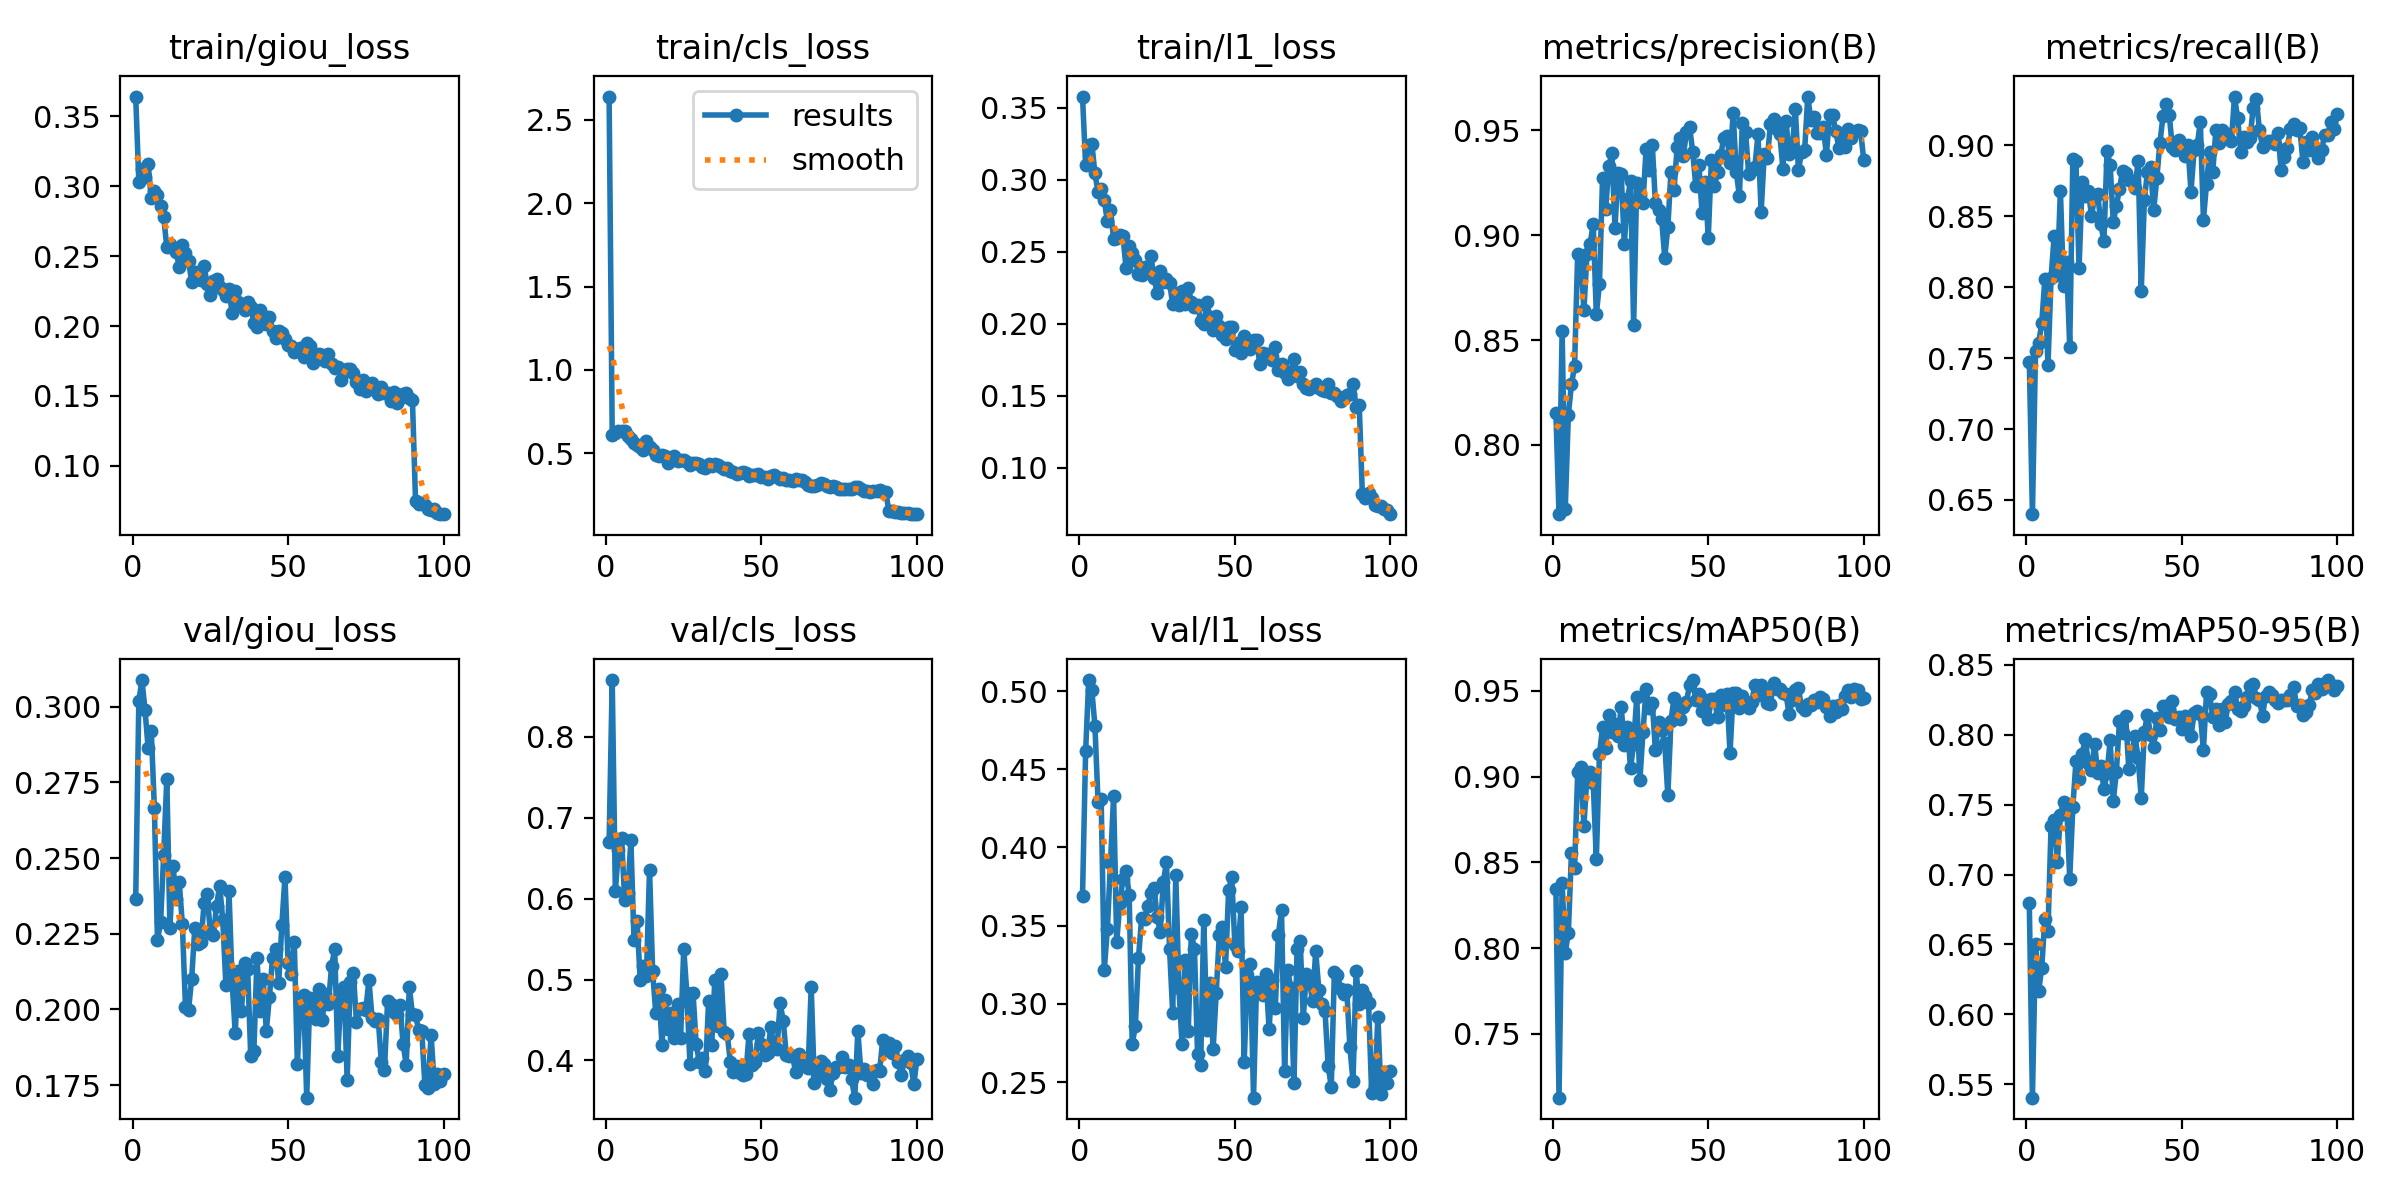

Values plotted in this chart, from the file beside it:
epoch, time, train/giou_loss, train/cls_loss, train/l1_loss, metrics/precision(B), metrics/recall(B), metrics/mAP50(B), metrics/mAP50-95(B), val/giou_loss, val/cls_loss, val/l1_loss, lr/pg0, lr/pg1, lr/pg2
1, 84.84, 0.364, 2.64, 0.3578, 0.8151, 0.7474, 0.8342, 0.6793, 0.2366, 0.6706, 0.3689, 0.0004104, 0.0004104, 0.0004104
2, 163.1, 0.3033, 0.608, 0.3102, 0.7669, 0.64, 0.7128, 0.5403, 0.3019, 0.8704, 0.4614, 0.0008188, 0.0008188, 0.0008188
3, 244.6, 0.3125, 0.6242, 0.3245, 0.8545, 0.7547, 0.8378, 0.6505, 0.3088, 0.6094, 0.5071, 0.001219, 0.001219, 0.001219
4, 327.1, 0.3068, 0.636, 0.325, 0.7692, 0.7606, 0.7974, 0.6164, 0.2988, 0.6597, 0.5006, 0.001213, 0.001213, 0.001213
5, 409.1, 0.3159, 0.6345, 0.3044, 0.8143, 0.7745, 0.8089, 0.6334, 0.2863, 0.6756, 0.4776, 0.0012, 0.0012, 0.0012
6, 491.2, 0.2914, 0.6314, 0.2914, 0.8288, 0.8058, 0.8555, 0.6683, 0.292, 0.5988, 0.4288, 0.001188, 0.001188, 0.001188
7, 573, 0.2966, 0.6036, 0.2938, 0.8376, 0.745, 0.8465, 0.6595, 0.2667, 0.6072, 0.4308, 0.001176, 0.001176, 0.001176
8, 655.7, 0.2934, 0.5868, 0.2857, 0.8912, 0.8067, 0.9024, 0.7349, 0.2228, 0.6724, 0.3219, 0.001163, 0.001163, 0.001163
9, 750.7, 0.2857, 0.561, 0.2714, 0.8895, 0.8364, 0.9058, 0.739, 0.2288, 0.5491, 0.3479, 0.001151, 0.001151, 0.001151
10, 865.2, 0.278, 0.5517, 0.2793, 0.8641, 0.8083, 0.8713, 0.7088, 0.2512, 0.5724, 0.3904, 0.001139, 0.001139, 0.001139
11, 953.4, 0.2563, 0.5381, 0.2586, 0.891, 0.8681, 0.9007, 0.7425, 0.2762, 0.4994, 0.4329, 0.001126, 0.001126, 0.001126
12, 1075, 0.2583, 0.5223, 0.2593, 0.896, 0.8009, 0.9027, 0.7517, 0.2268, 0.5172, 0.3393, 0.001114, 0.001114, 0.001114
13, 1186, 0.2554, 0.5736, 0.2614, 0.9053, 0.8176, 0.8963, 0.7504, 0.2475, 0.5042, 0.3646, 0.001102, 0.001102, 0.001102
14, 1271, 0.2529, 0.5358, 0.2608, 0.8622, 0.7575, 0.8517, 0.6971, 0.2366, 0.6358, 0.3797, 0.001089, 0.001089, 0.001089
15, 1354, 0.2424, 0.5203, 0.2387, 0.8767, 0.8906, 0.9129, 0.7484, 0.242, 0.5101, 0.3852, 0.001077, 0.001077, 0.001077
16, 1467, 0.2576, 0.492, 0.2543, 0.9271, 0.8888, 0.9287, 0.781, 0.2282, 0.4586, 0.3699, 0.001064, 0.001064, 0.001064
17, 1567, 0.2524, 0.4845, 0.249, 0.9123, 0.8135, 0.9164, 0.7683, 0.2009, 0.4878, 0.2743, 0.001052, 0.001052, 0.001052
18, 1673, 0.2462, 0.4883, 0.2443, 0.9329, 0.8739, 0.9358, 0.7862, 0.2, 0.4194, 0.286, 0.00104, 0.00104, 0.00104
19, 1771, 0.2316, 0.4827, 0.2349, 0.9391, 0.8645, 0.9259, 0.7973, 0.2102, 0.4751, 0.3293, 0.001027, 0.001027, 0.001027
20, 1865, 0.2384, 0.4441, 0.2337, 0.9035, 0.8677, 0.9305, 0.7795, 0.227, 0.4387, 0.3548, 0.001015, 0.001015, 0.001015
21, 1972, 0.2334, 0.4682, 0.2392, 0.9298, 0.8504, 0.9236, 0.7751, 0.2217, 0.4589, 0.3542, 0.001002, 0.001002, 0.001002
22, 2075, 0.2332, 0.4868, 0.2372, 0.9291, 0.8635, 0.9406, 0.7936, 0.2224, 0.4275, 0.3625, 0.0009901, 0.0009901, 0.0009901
23, 2163, 0.2427, 0.4556, 0.247, 0.896, 0.866, 0.9182, 0.7726, 0.2351, 0.4701, 0.371, 0.0009778, 0.0009778, 0.0009778
24, 2270, 0.2297, 0.46, 0.2318, 0.9174, 0.8444, 0.9286, 0.7776, 0.238, 0.4282, 0.3744, 0.0009654, 0.0009654, 0.0009654
25, 2358, 0.2221, 0.4605, 0.2215, 0.9258, 0.8323, 0.9049, 0.761, 0.2253, 0.5383, 0.3556, 0.000953, 0.000953, 0.000953
26, 2446, 0.2321, 0.4451, 0.2364, 0.8571, 0.896, 0.919, 0.7726, 0.2245, 0.4829, 0.346, 0.0009406, 0.0009406, 0.0009406
27, 2534, 0.2339, 0.4327, 0.2288, 0.9251, 0.8858, 0.9464, 0.796, 0.2343, 0.3955, 0.3781, 0.0009283, 0.0009283, 0.0009283
28, 2623, 0.2282, 0.4414, 0.2311, 0.919, 0.8462, 0.8978, 0.7523, 0.2409, 0.4832, 0.3905, 0.0009159, 0.0009159, 0.0009159
29, 2727, 0.2258, 0.4445, 0.2286, 0.9153, 0.8572, 0.9257, 0.7737, 0.2295, 0.4197, 0.335, 0.0009035, 0.0009035, 0.0009035
30, 2815, 0.2214, 0.4335, 0.2136, 0.941, 0.8694, 0.9509, 0.8098, 0.2081, 0.3983, 0.2945, 0.0008911, 0.0008911, 0.0008911
31, 2915, 0.2268, 0.4169, 0.2217, 0.931, 0.8822, 0.9401, 0.8015, 0.239, 0.4033, 0.3823, 0.0008787, 0.0008787, 0.0008787
32, 3020, 0.2091, 0.409, 0.2129, 0.9431, 0.8808, 0.943, 0.8134, 0.2095, 0.3869, 0.3103, 0.0008664, 0.0008664, 0.0008664
33, 3126, 0.2252, 0.4347, 0.2227, 0.9153, 0.8755, 0.9153, 0.7754, 0.1922, 0.473, 0.2744, 0.000854, 0.000854, 0.000854
34, 3215, 0.2172, 0.423, 0.2138, 0.9118, 0.8749, 0.932, 0.7879, 0.2127, 0.4196, 0.3281, 0.0008416, 0.0008416, 0.0008416
35, 3321, 0.2158, 0.4358, 0.2251, 0.9078, 0.8698, 0.9271, 0.7991, 0.1994, 0.4995, 0.2824, 0.0008293, 0.0008293, 0.0008293
36, 3409, 0.2118, 0.4293, 0.2152, 0.8894, 0.889, 0.9195, 0.7833, 0.2152, 0.4419, 0.3449, 0.0008169, 0.0008169, 0.0008169
37, 3516, 0.2169, 0.4177, 0.2117, 0.9038, 0.7972, 0.8889, 0.7546, 0.2135, 0.5064, 0.3351, 0.0008045, 0.0008045, 0.0008045
38, 3604, 0.2136, 0.4086, 0.213, 0.9303, 0.8614, 0.9326, 0.8023, 0.1845, 0.4353, 0.2681, 0.0007921, 0.0007921, 0.0007921
39, 3692, 0.2024, 0.4104, 0.202, 0.9218, 0.8814, 0.9459, 0.8145, 0.1862, 0.4324, 0.261, 0.0007797, 0.0007797, 0.0007797
40, 3792, 0.1991, 0.3958, 0.1998, 0.9422, 0.8849, 0.9381, 0.7996, 0.2169, 0.3975, 0.3538, 0.0007674, 0.0007674, 0.0007674
41, 3881, 0.2111, 0.385, 0.2151, 0.9462, 0.8542, 0.9334, 0.7913, 0.1995, 0.3855, 0.2834, 0.000755, 0.000755, 0.000755
42, 3968, 0.2071, 0.3766, 0.2046, 0.938, 0.8766, 0.9406, 0.8118, 0.2099, 0.3925, 0.3133, 0.0007426, 0.0007426, 0.0007426
43, 4055, 0.2016, 0.3848, 0.1956, 0.9493, 0.9017, 0.9437, 0.8037, 0.1928, 0.3845, 0.2709, 0.0007302, 0.0007302, 0.0007302
44, 4160, 0.2063, 0.3894, 0.2057, 0.9515, 0.9204, 0.9534, 0.8208, 0.2041, 0.3824, 0.307, 0.0007179, 0.0007179, 0.0007179
45, 4263, 0.1963, 0.3802, 0.1986, 0.9398, 0.9293, 0.9562, 0.8209, 0.2169, 0.3828, 0.3441, 0.0007055, 0.0007055, 0.0007055
46, 4373, 0.1916, 0.3623, 0.1922, 0.9234, 0.9214, 0.9447, 0.8126, 0.2199, 0.4329, 0.3489, 0.0006931, 0.0006931, 0.0006931
47, 4477, 0.1966, 0.3684, 0.1898, 0.9334, 0.8988, 0.9481, 0.8244, 0.2088, 0.3942, 0.3237, 0.0006808, 0.0006808, 0.0006808
48, 4577, 0.1949, 0.368, 0.1975, 0.9108, 0.8967, 0.9384, 0.811, 0.2278, 0.3977, 0.3728, 0.0006684, 0.0006684, 0.0006684
49, 4665, 0.1908, 0.3767, 0.198, 0.9255, 0.9036, 0.9447, 0.8125, 0.2438, 0.4342, 0.3811, 0.000656, 0.000656, 0.000656
50, 4770, 0.1865, 0.3587, 0.182, 0.8987, 0.8969, 0.9335, 0.8043, 0.2154, 0.4208, 0.3377, 0.0006436, 0.0006436, 0.0006436
51, 4859, 0.1859, 0.3577, 0.1865, 0.9359, 0.8927, 0.9451, 0.8131, 0.2118, 0.4071, 0.334, 0.0006312, 0.0006312, 0.0006312
52, 4947, 0.1815, 0.3483, 0.1794, 0.9236, 0.8999, 0.9451, 0.8117, 0.2223, 0.4093, 0.3618, 0.0006189, 0.0006189, 0.0006189
53, 5035, 0.1829, 0.3612, 0.1916, 0.9303, 0.8674, 0.9346, 0.7989, 0.182, 0.4408, 0.2628, 0.0006065, 0.0006065, 0.0006065
54, 5125, 0.1845, 0.3705, 0.1888, 0.9384, 0.8963, 0.9478, 0.8154, 0.2038, 0.4184, 0.3185, 0.0005941, 0.0005941, 0.0005941
55, 5208, 0.1782, 0.3596, 0.1827, 0.9463, 0.9, 0.9418, 0.817, 0.2047, 0.4143, 0.3252, 0.0005818, 0.0005818, 0.0005818
56, 5315, 0.1876, 0.3468, 0.1888, 0.9475, 0.9165, 0.9481, 0.8151, 0.1709, 0.4715, 0.24, 0.0005694, 0.0005694, 0.0005694
57, 5403, 0.1859, 0.3521, 0.1891, 0.9346, 0.8476, 0.9136, 0.789, 0.2038, 0.4487, 0.3142, 0.000557, 0.000557, 0.000557
58, 5491, 0.1738, 0.3375, 0.1723, 0.9581, 0.8729, 0.9486, 0.8303, 0.2019, 0.4063, 0.309, 0.0005446, 0.0005446, 0.0005446
59, 5608, 0.1791, 0.3379, 0.1799, 0.9303, 0.8954, 0.9485, 0.8288, 0.1968, 0.4057, 0.3057, 0.0005322, 0.0005322, 0.0005322
60, 5697, 0.18, 0.3351, 0.1793, 0.9189, 0.8812, 0.9399, 0.8125, 0.2067, 0.4052, 0.3194, 0.0005199, 0.0005199, 0.0005199
... 40 more rows
